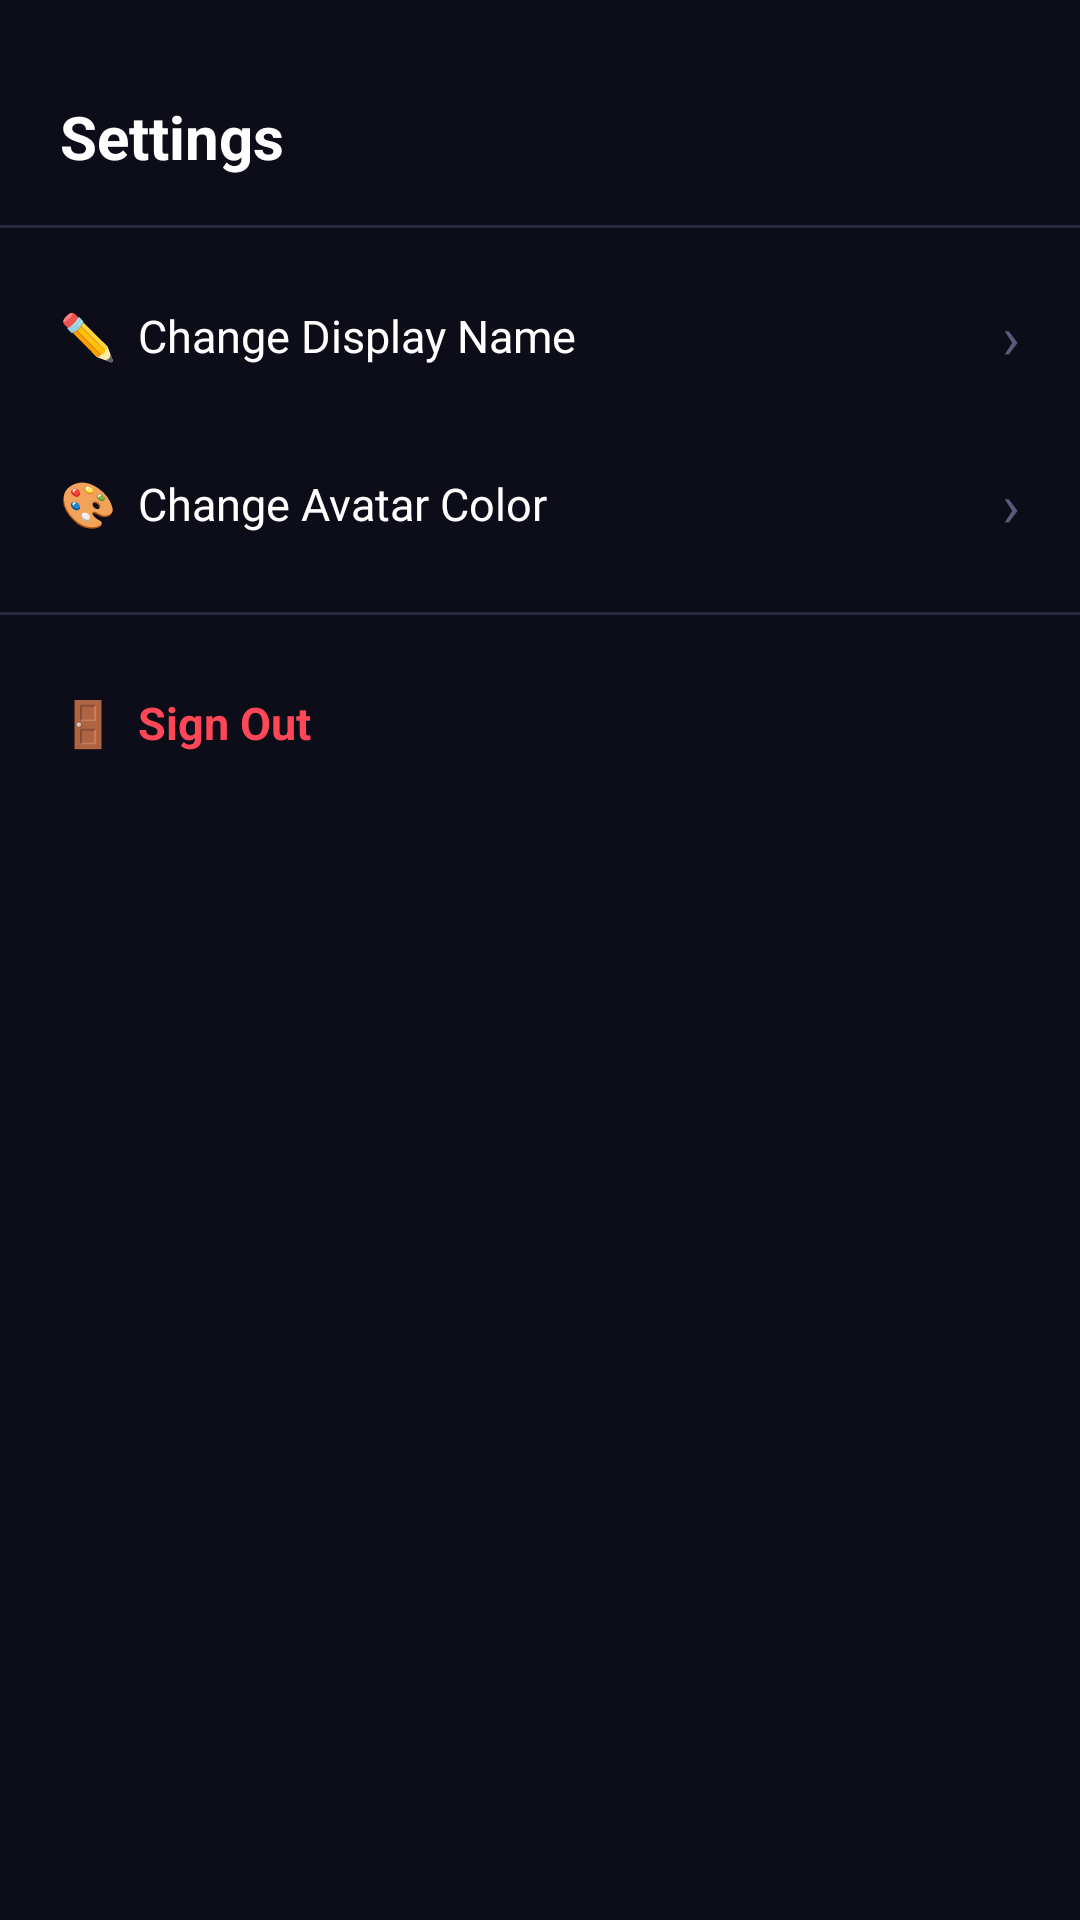

Layout XML and referenced resources for this Android screen:
<!-- AndroidManifest.xml: application theme Theme.CityFix -->
<!-- res/layout/fragment_settings.xml -->
<?xml version="1.0" encoding="utf-8"?>
<LinearLayout
    xmlns:android="http://schemas.android.com/apk/res/android"
    xmlns:app="http://schemas.android.com/apk/res-auto"
    android:layout_width="match_parent"
    android:layout_height="wrap_content"
    android:orientation="vertical"
    android:background="@drawable/dark_card_top"
    android:paddingBottom="32dp">

    
    <View
        android:layout_width="40dp"
        android:layout_height="4dp"
        android:layout_gravity="center_horizontal"
        android:layout_marginTop="12dp"
        android:layout_marginBottom="8dp"
        android:background="@drawable/drag_handle" />

    <TextView
        android:layout_width="match_parent"
        android:layout_height="wrap_content"
        android:paddingHorizontal="20dp"
        android:paddingTop="8dp"
        android:paddingBottom="16dp"
        android:text="Settings"
        android:textColor="@color/text_primary"
        android:textSize="20sp"
        android:textStyle="bold" />

    
    <View
        android:layout_width="match_parent"
        android:layout_height="1dp"
        android:background="#2A2A3E"
        android:layout_marginBottom="8dp" />

    
    <LinearLayout
        android:id="@+id/row_change_name"
        android:layout_width="match_parent"
        android:layout_height="56dp"
        android:orientation="horizontal"
        android:gravity="center_vertical"
        android:paddingHorizontal="20dp"
        android:clickable="true"
        android:focusable="true"
        android:foreground="?attr/selectableItemBackground">

        <TextView
            android:layout_width="0dp"
            android:layout_height="wrap_content"
            android:layout_weight="1"
            android:text="✏️  Change Display Name"
            android:textColor="@color/text_primary"
            android:textSize="15sp" />

        <TextView
            android:layout_width="wrap_content"
            android:layout_height="wrap_content"
            android:text="›"
            android:textColor="@color/text_hint"
            android:textSize="20sp" />
    </LinearLayout>

    
    <LinearLayout
        android:id="@+id/row_change_avatar"
        android:layout_width="match_parent"
        android:layout_height="56dp"
        android:orientation="horizontal"
        android:gravity="center_vertical"
        android:paddingHorizontal="20dp"
        android:clickable="true"
        android:focusable="true"
        android:foreground="?attr/selectableItemBackground">

        <TextView
            android:layout_width="0dp"
            android:layout_height="wrap_content"
            android:layout_weight="1"
            android:text="🎨  Change Avatar Color"
            android:textColor="@color/text_primary"
            android:textSize="15sp" />

        <TextView
            android:layout_width="wrap_content"
            android:layout_height="wrap_content"
            android:text="›"
            android:textColor="@color/text_hint"
            android:textSize="20sp" />
    </LinearLayout>

    
    <View
        android:layout_width="match_parent"
        android:layout_height="1dp"
        android:background="#2A2A3E"
        android:layout_marginTop="8dp"
        android:layout_marginBottom="8dp" />

    
    <LinearLayout
        android:id="@+id/row_sign_out"
        android:layout_width="match_parent"
        android:layout_height="56dp"
        android:orientation="horizontal"
        android:gravity="center_vertical"
        android:paddingHorizontal="20dp"
        android:clickable="true"
        android:focusable="true"
        android:foreground="?attr/selectableItemBackground">

        <TextView
            android:layout_width="match_parent"
            android:layout_height="wrap_content"
            android:text="🚪  Sign Out"
            android:textColor="@color/status_open"
            android:textSize="15sp"
            android:textStyle="bold" />
    </LinearLayout>

</LinearLayout>
<!-- resources referenced by this layout -->
<resources>
  <color name="status_open">#FF4757</color>
  <color name="text_hint">#5A5A7A</color>
  <color name="text_primary">#FFFFFF</color>
  <style name="Theme.CityFix" parent="Theme.MaterialComponents.DayNight.NoActionBar">
          <item name="colorPrimary">@color/primary</item>
          <item name="colorPrimaryDark">@color/primary_dark</item>
          <item name="colorAccent">@color/accent</item>
          <item name="android:windowBackground">@color/background</item>
          <item name="android:statusBarColor">@color/background</item>
          <item name="android:navigationBarColor">@color/surface</item>
      </style>
  <color name="primary">#FF6B35</color>
  <color name="primary_dark">#E55A25</color>
  <color name="accent">#FF6B35</color>
  <color name="background">#0D0D1A</color>
  <color name="surface">#1A1A2E</color>
</resources>
